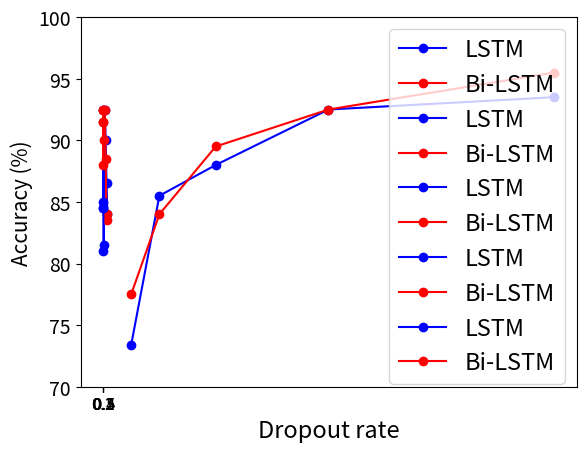

This figure's Python source:
# -*- coding: utf-8 -*-
"""
Created on Fri Jul  5 16:39:49 2024

Realizar graficas para articulo
[redacted]
"""

import matplotlib.pyplot as plt
import numpy as np

#### grafica -1
X= [1,2,3,4,5]
LSTM_acc = [81.5, 92.5, 90.0, 86.5, 84.0]
BiLSTM_acc = [90, 92.5, 88.5, 83.5, 84.0]

plt.plot(X, LSTM_acc, c="blue", marker ="o", label="LSTM")
plt.plot(X, BiLSTM_acc,c="red", marker ="o", label="Bi-LSTM")
plt.legend(fontsize=16)
plt.xticks([1,2,3,4,5], fontsize=20)
plt.yticks(fontsize=20)
plt.xlabel("Number of Layers", fontsize=20)
plt.ylabel("Accuracy (%)", fontsize=20)
plt.ylim(75,100)
plt.show()

#### Grafica-2
X= [1,2,3,4,5]
LSTM_num =[0.3, 0.82, 1.35, 1.87, 2.40]
BiLSTM_num = [0.59, 2.17, 3.74, 5.33, 6.90]
plt.plot(X, LSTM_num, c="blue", marker ="o", label="LSTM")
plt.plot(X, BiLSTM_num,c="red", marker ="o", label="Bi-LSTM")
plt.legend(fontsize=16)
plt.xticks([1,2,3,4,5], fontsize=20)
plt.yticks(fontsize=20)
plt.xlabel("Number of Layers", fontsize=20)
plt.ylabel("Trainable params ($x10^6$)", fontsize=15)
plt.ylim(0, 10)
plt.show()

#### Grafica-3
X= [32,64,128,256,512]
LSTM_acc =[73.4, 85.5, 88.0, 92.5, 93.5]
BiLSTM_acc = [77.5, 84.0, 89.5, 92.5, 95.5]
plt.plot(X, LSTM_acc, c="blue", marker ="o", label="LSTM")
plt.plot(X, BiLSTM_acc,c="red", marker ="o", label="Bi-LSTM")
plt.legend(fontsize=17)
plt.xticks([32,64,128,256,512], fontsize=12)
plt.yticks(fontsize=14)
plt.xlabel("Number of hidden neurons", fontsize=17)
plt.ylabel("Accuracy (%)", fontsize=20)
plt.ylim(70,100)
plt.show()


#### Grafica-4
X= [32,64,128,256,512]
LSTM_num =[0.017, 0.058, 0.22, 0.82, 3.22]
BiLSTM_num = [0.042,0.149,0.561,2.17, 8.54]
plt.plot(X, LSTM_num, c="blue", marker ="o", label="LSTM")
plt.plot(X, BiLSTM_num,c="red", marker ="o", label="Bi-LSTM")
plt.legend(fontsize=17)
plt.xticks([32,64,128,256,512], fontsize=12)
plt.yticks(fontsize=14)
plt.xlabel("Number of hidden neurons", fontsize=17)
plt.ylabel("Trainable params ($x10^6$)", fontsize=15)
plt.ylim(0,10)
plt.show()

#### Grafica-5   Dropout
X = [0.1, 0.2, 0.3, 0.4, 0.5]
LSTM_acc = [84.5, 92.5, 85.0, 84.5, 81.0]
BiLSTM_acc = [91.5,92.5, 92.5, 88.0,91.5]
plt.plot(X, LSTM_acc, c="blue", marker ="o", label="LSTM")
plt.plot(X, BiLSTM_acc,c="red", marker ="o", label="Bi-LSTM")
plt.legend(fontsize=17)
plt.xticks([0.1, 0.2, 0.3, 0.4, 0.5], fontsize=12)
plt.yticks(fontsize=14)
plt.xlabel("Dropout rate", fontsize=17)
plt.ylabel("Accuracy (%)", fontsize=15)
plt.ylim(70, 100)
plt.show()
